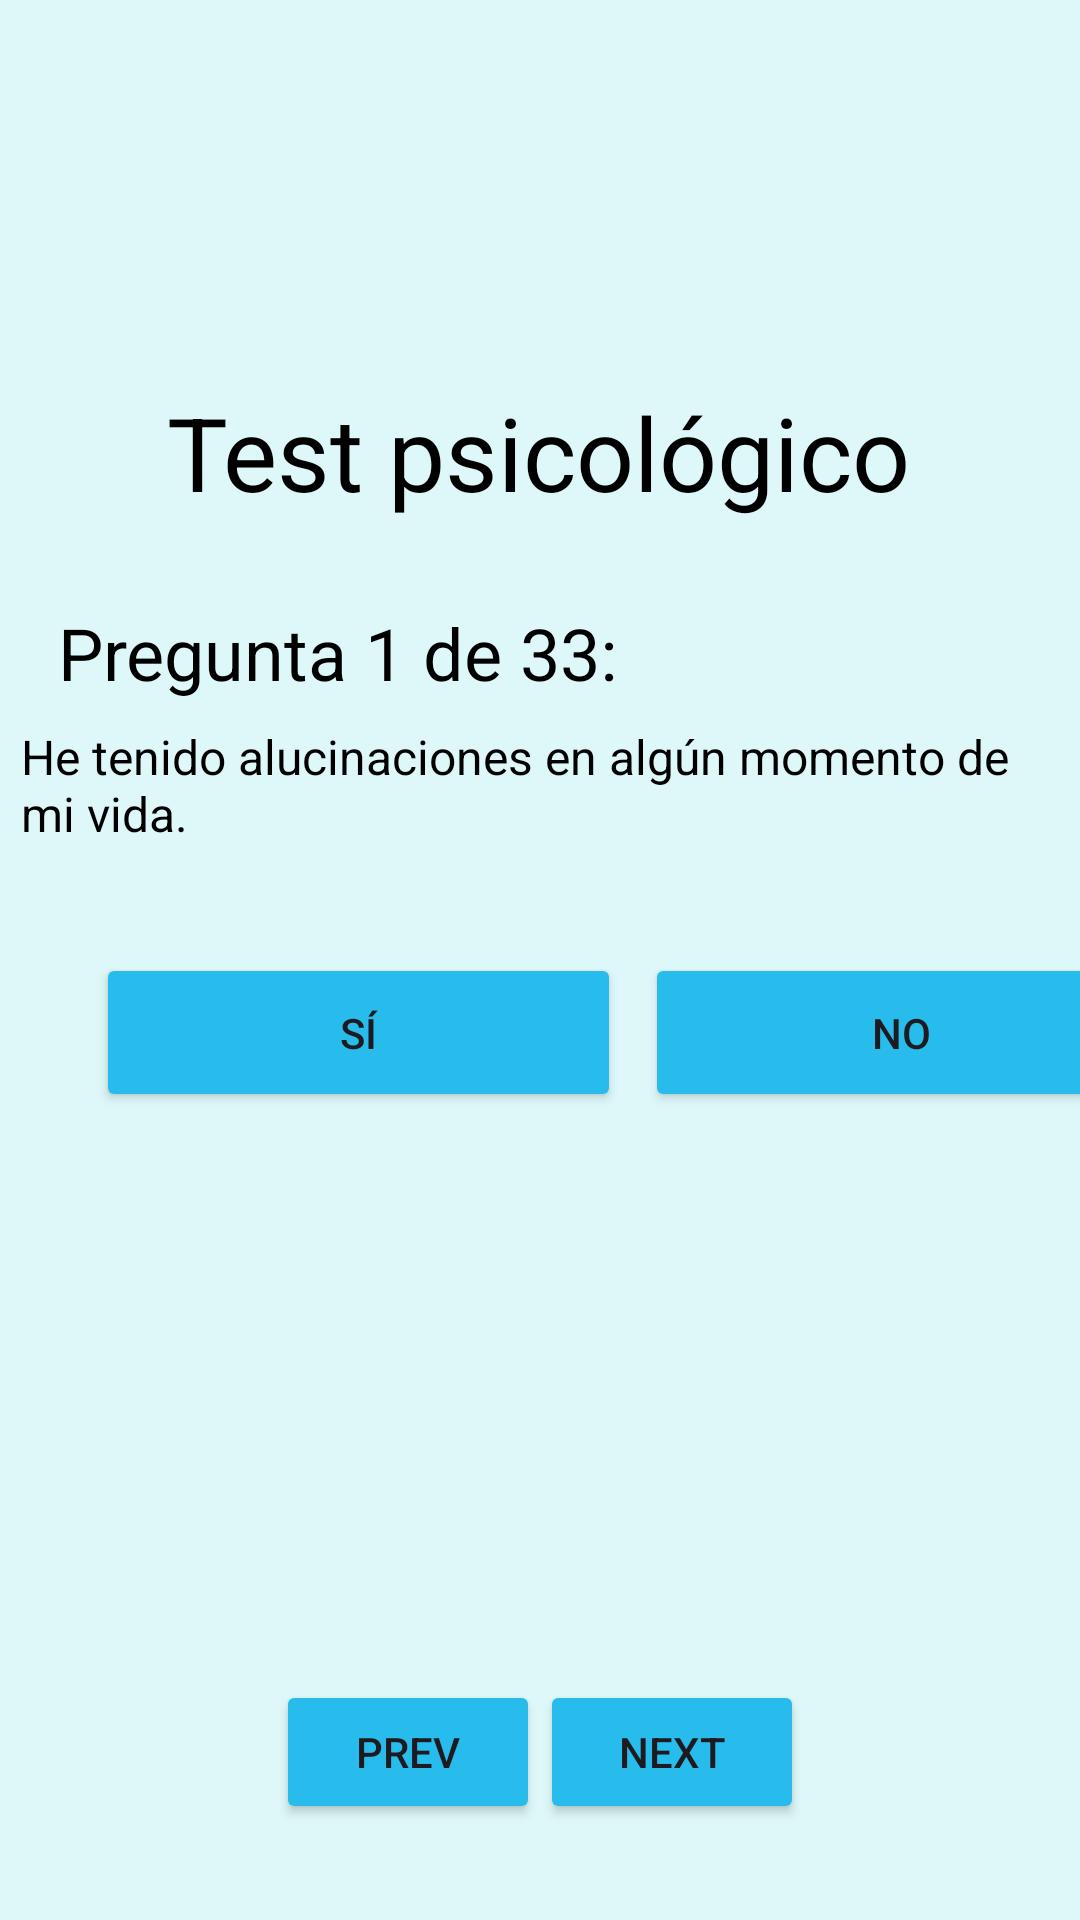

The Android layout XML behind this screen, and the referenced resources:
<!-- AndroidManifest.xml: application theme Theme.InteractiveMentalHealth -->
<!-- res/layout/activity_test.xml -->
<?xml version="1.0" encoding="utf-8"?>
<androidx.constraintlayout.widget.ConstraintLayout xmlns:android="http://schemas.android.com/apk/res/android"
    xmlns:app="http://schemas.android.com/apk/res-auto"
    xmlns:tools="http://schemas.android.com/tools"
    android:layout_width="match_parent"
    android:layout_height="match_parent"
    android:background="#DEF8F9"
    tools:ignore="ExtraText"> 

    <![CDATA[
    android:layout_marginStart="16dp"
    android:layout_marginTop="16dp"
    app:layout_constraintTop_toTopOf="parent"
    app:layout_constraintStart_toStartOf="parent"/>



    ]]>

    <ImageView
        android:id="@+id/backButton"
        android:layout_width="49dp"
        android:layout_height="43dp"
        android:layout_marginTop="16dp"
        android:src="@drawable/atrass"
        app:layout_constraintEnd_toEndOf="parent"
        app:layout_constraintHorizontal_bias="0.044"
        app:layout_constraintStart_toStartOf="parent"
        app:layout_constraintTop_toTopOf="parent"
        tools:ignore="MissingConstraints" />

    <TextView
        android:id="@+id/textViewTitle"
        android:layout_width="wrap_content"
        android:layout_height="wrap_content"
        android:layout_marginTop="128dp"
        android:text="Test psicológico"
        android:textColor="@color/black"
        android:textSize="34sp"
        app:layout_constraintEnd_toEndOf="parent"
        app:layout_constraintHorizontal_bias="0.498"
        app:layout_constraintStart_toStartOf="parent"
        app:layout_constraintTop_toTopOf="parent" />

    <TextView
        android:id="@+id/textViewQuestion"
        android:layout_width="wrap_content"
        android:layout_height="wrap_content"
        android:layout_marginTop="28dp"
        android:text="Pregunta 1 de 33:"
        android:textColor="@color/black"
        android:textSize="24dp"
        app:layout_constraintEnd_toEndOf="parent"
        app:layout_constraintHorizontal_bias="0.111"
        app:layout_constraintStart_toStartOf="parent"
        app:layout_constraintTop_toBottomOf="@id/textViewTitle" />

    <TextView
        android:id="@+id/textViewQuestion2"
        android:layout_width="340dp"
        android:layout_height="43dp"
        android:layout_marginTop="68dp"
        android:text="He tenido alucinaciones en algún momento de mi vida."
        android:textColor="@color/black"
        android:textSize="16sp"
        app:layout_constraintEnd_toEndOf="parent"
        app:layout_constraintHorizontal_bias="0.352"
        app:layout_constraintStart_toStartOf="parent"
        app:layout_constraintTop_toBottomOf="@id/textViewTitle" />

    <Button
        android:id="@+id/buttonYes"
        android:layout_width="175dp"
        android:layout_height="53dp"
        android:layout_marginStart="32dp"
        android:layout_marginTop="84dp"
        android:layout_marginEnd="8dp"
        android:backgroundTint="#28BCED"
        android:text="Sí"
        app:layout_constraintEnd_toEndOf="parent"
        app:layout_constraintHorizontal_bias="0.0"
        app:layout_constraintStart_toStartOf="parent"
        app:layout_constraintTop_toBottomOf="@id/textViewQuestion" />

    <Button
        android:id="@+id/buttonNo"
        android:layout_width="171dp"
        android:layout_height="53dp"
        android:layout_marginStart="8dp"
        android:layout_marginTop="84dp"
        android:layout_marginEnd="32dp"
        android:backgroundTint="#28BCED"
        android:text="No"
        app:layout_constraintEnd_toEndOf="parent"
        app:layout_constraintHorizontal_bias="0.0"
        app:layout_constraintStart_toEndOf="@id/buttonYes"
        app:layout_constraintTop_toBottomOf="@id/textViewQuestion" />

    <LinearLayout
        android:id="@+id/navigationButtons"
        android:layout_width="0dp"
        android:layout_height="wrap_content"
        android:orientation="horizontal"
        android:gravity="center"
        app:layout_constraintBottom_toBottomOf="parent"
        app:layout_constraintStart_toStartOf="parent"
        app:layout_constraintEnd_toEndOf="parent"
        android:layout_marginBottom="32dp">

        <Button
            android:id="@+id/buttonPrevious"
            android:layout_width="wrap_content"
            android:layout_height="wrap_content"
            android:backgroundTint="#28BCED"
            android:text="prev" />

        <Button
            android:id="@+id/buttonNext"
            android:layout_width="wrap_content"
            android:layout_height="wrap_content"
            android:backgroundTint="#28BCED"
            android:text="next" />
    </LinearLayout>

</androidx.constraintlayout.widget.ConstraintLayout>
<!-- resources referenced by this layout -->
<resources>
  <color name="black">#FF000000</color>
  <style name="Theme.InteractiveMentalHealth" parent="Base.Theme.InteractiveMentalHealth" />
  <style name="Base.Theme.InteractiveMentalHealth" parent="Theme.Material3.DayNight.NoActionBar">
          
          
      </style>
</resources>
